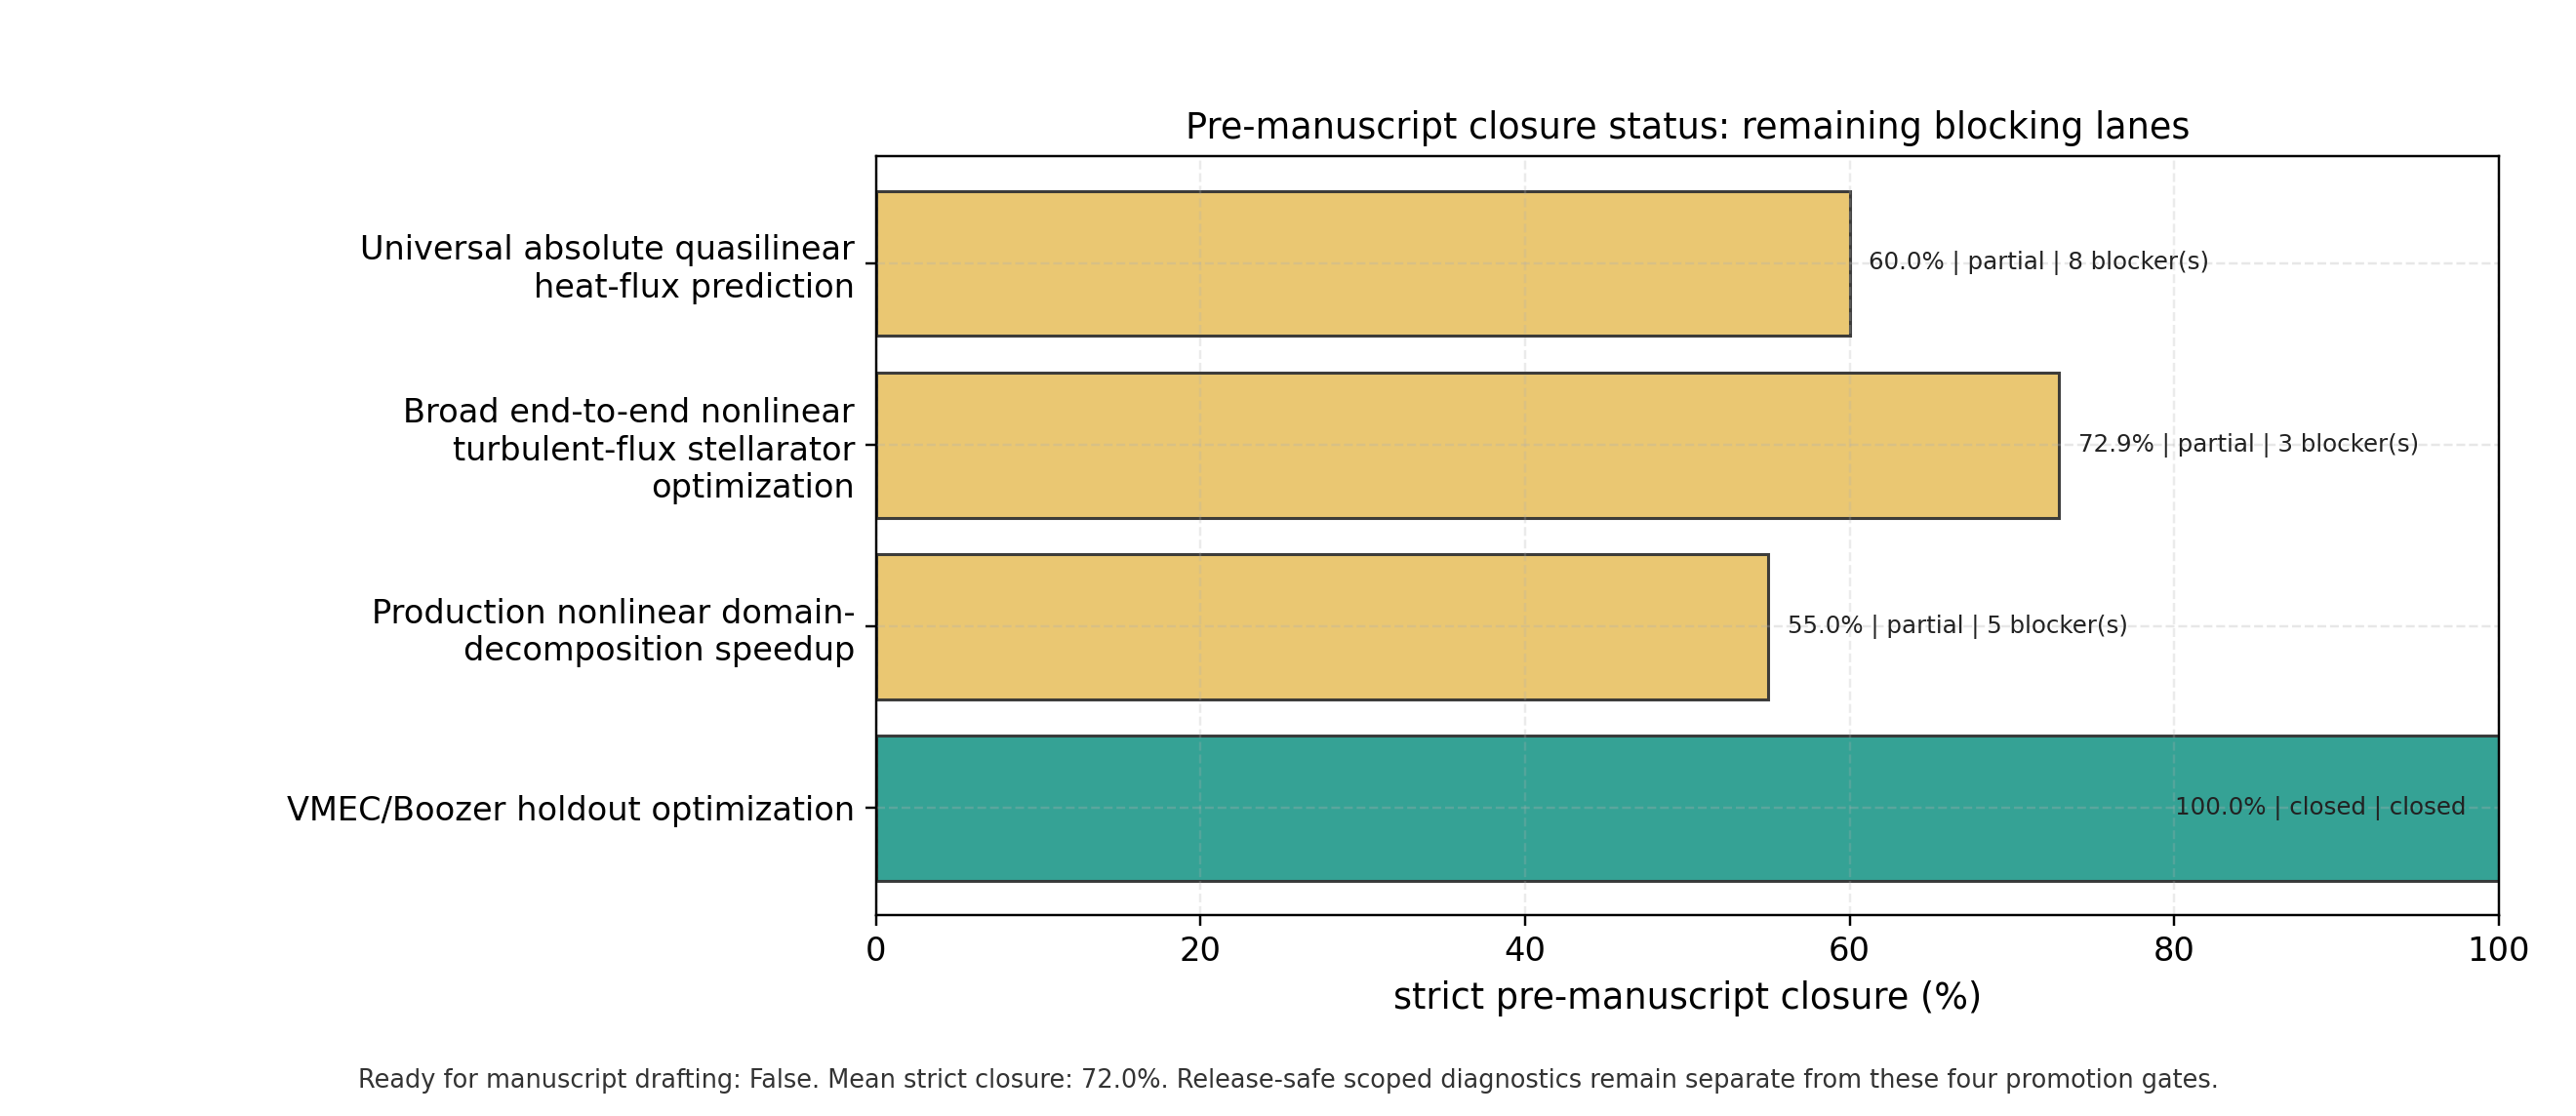

The table this chart was drawn from, first rows:
lane, status, completion_percent, claim_level, blockers, next_action
Universal absolute quasilinear heat-flux…, partial, 60.0, blocked_absolute_flux_prediction, absolute_train_holdout_report_failed;can…, Add independent converged nonlinear hold…
Broad end-to-end nonlinear turbulent-flu…, partial, 72.9, single_candidate_scoped_positive_audit_n…, need_at_least_four_replicated_holdout_en…, Move from one scoped QA positive audit t…
Production nonlinear domain-decompositio…, partial, 55.0, identity_and_profiler_diagnostic_not_pro…, combined_strong_scaling_speedup_not_pass…, Keep independent-work batching as the pr…
VMEC/Boozer holdout optimization, closed, 100.0, vmec_boozer_holdout_optimization_ready, , VMEC/Boozer held-out nonlinear transport…
